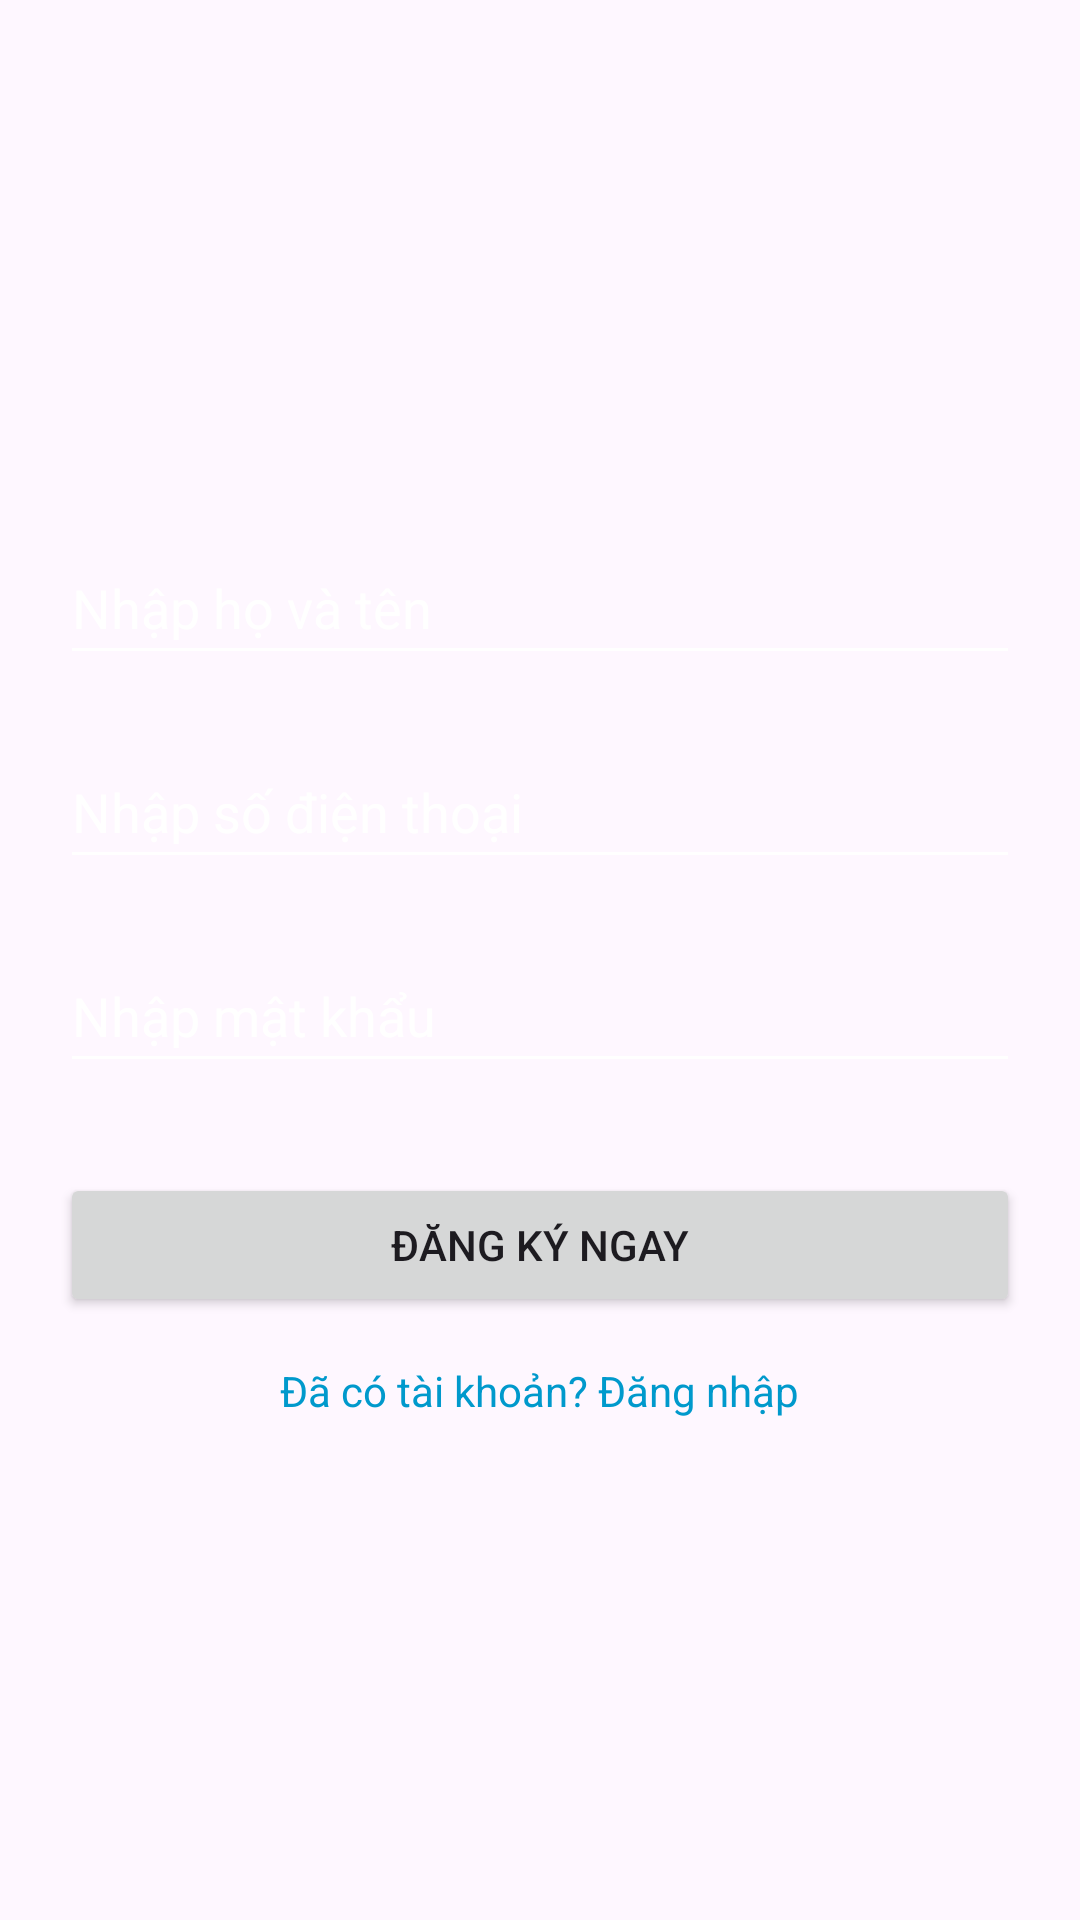

This screen was rendered from an Android layout file. Write that file and the resources it references.
<!-- AndroidManifest.xml: application theme Theme.CoffeeOrderSystem -->
<!-- res/layout/activity_dang_ky.xml -->
<?xml version="1.0" encoding="utf-8"?>
<LinearLayout xmlns:android="http://schemas.android.com/apk/res/android"
    xmlns:tools="http://schemas.android.com/tools"
    android:layout_width="match_parent"
    android:layout_height="match_parent"
    android:orientation="vertical"
    android:padding="20dp"
    android:gravity="center"
    tools:context=".DangKy"
    android:background="@drawable/bg_cf">

    <EditText
        android:id="@+id/edtDKHoTen"
        android:layout_width="match_parent"
        android:layout_height="48dp"
        android:hint="Nhập họ và tên"
        android:textColor="#FFFFFF"
        android:textColorHint="#FFFFFF"
        android:backgroundTint="#FFFFFF"
        android:inputType="textPersonName"
        android:layout_marginVertical="10dp"/>

    <EditText
        android:id="@+id/edtDKSDT"
        android:layout_width="match_parent"
        android:layout_height="48dp"
        android:hint="Nhập số điện thoại"
        android:textColor="#FFFFFF"
        android:textColorHint="#FFFFFF"
        android:backgroundTint="#FFFFFF"
        android:inputType="phone"
        android:layout_marginVertical="10dp"/>

    <EditText
        android:id="@+id/edtDKMatKhau"
        android:layout_width="match_parent"
        android:layout_height="48dp"
        android:hint="Nhập mật khẩu"
        android:textColor="#FFFFFF"
        android:textColorHint="#FFFFFF"
        android:backgroundTint="#FFFFFF"
        android:inputType="textPassword"
        android:layout_marginVertical="10dp"/>

    <Button
        android:id="@+id/btnDangKy"
        android:layout_width="match_parent"
        android:layout_height="wrap_content"
        android:text="Đăng Ký Ngay"
        android:layout_marginTop="20dp"/>

    <TextView
        android:id="@+id/txtQuayLaiDangNhap"
        android:layout_width="wrap_content"
        android:layout_height="wrap_content"
        android:text="Đã có tài khoản? Đăng nhập"
        android:layout_marginTop="15dp"
        android:textColor="@android:color/holo_blue_dark"/>

</LinearLayout>
<!-- resources referenced by this layout -->
<resources>
  <style name="Theme.CoffeeOrderSystem" parent="Base.Theme.CoffeeOrderSystem" />
  <style name="Base.Theme.CoffeeOrderSystem" parent="Theme.Material3.DayNight.NoActionBar">
          
          
      </style>
</resources>
